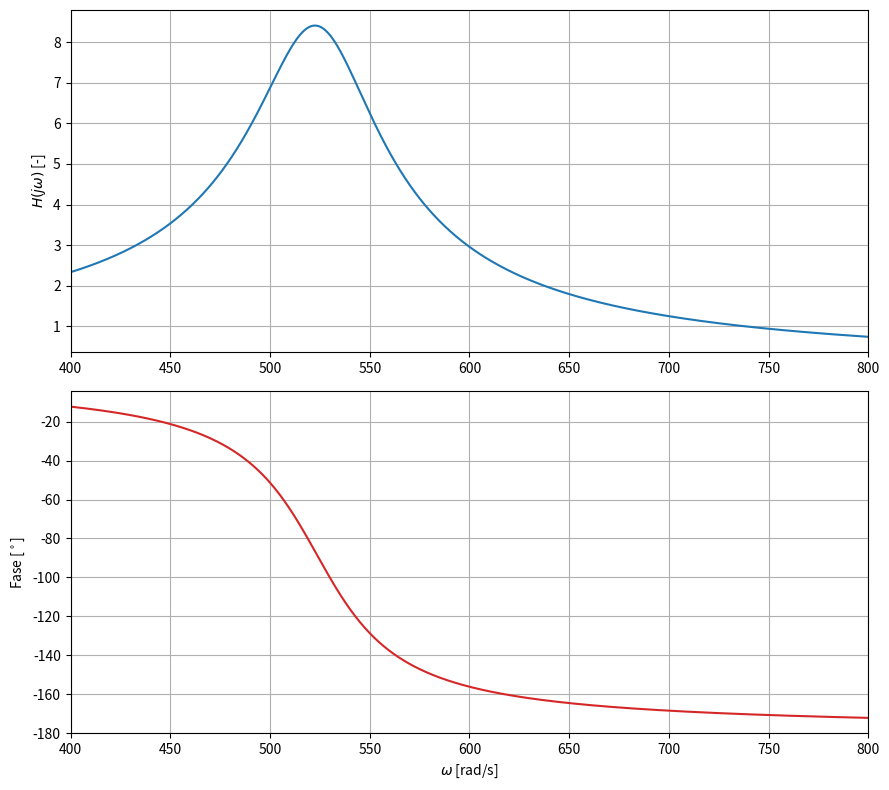

Source code (Python):
import numpy as np
import matplotlib.pyplot as plt
from scipy import signal

# --- Dades del sistema ---
m = 0.02   # kg
c = 1.25   # Ns/m
k = 5500   # N/m

# --- Espai d'estat ---
A = np.array([[0, 1],
              [-k/m, -c/m]])

B = np.array([[0],
              [1/m]])

C = np.array([[k, 0]])   # output = k*x
D = np.array([[0]])

system = signal.StateSpace(A, B, C, D)

# --- Pols ---
p = np.linalg.eigvals(A)

omega_n = np.abs(p)
zeta = np.abs(np.real(p)) / np.abs(p)
omega_r = np.abs(np.imag(p))

print('\n' + '-'*60)
print(f"{'Paràmetre':>12} | {'Valor':>20}")
print('-'*60)

print(f"{'omega_n':>12} | {omega_n[0]:20.2f}  rad/s")
print(f"{'zeta':>12} | {zeta[0]:20.4f}")
print(f"{'omega_r':>12} | {omega_r[0]:20.2f}  rad/s")

print(f"{'poles':>12} |")
for pole in p:
    print(f"{'':>12} | {pole.real:8.2f} {pole.imag:+8.2f}j")

print('-'*60 + '\n')

# --- Bode ---
w = np.linspace(400, 800, 1000)
w, mag, phase = signal.bode(system, w)

H = 10**(mag/20)  # magnitud de dB a absoluta

# --- Plot ---
fig, axs = plt.subplots(2, 1, figsize=(9, 8))

axs[0].plot(w, H, color='tab:blue')
axs[0].set_ylabel(r"$H(j\omega)$ [-]")
axs[0].set_xlim([400, 800])
axs[0].grid()

axs[1].plot(w, phase, color='tab:red')
axs[1].set_xlabel(r"$\omega$ [rad/s]")
axs[1].set_ylabel(r"Fase [$^\circ$]")
axs[1].set_xlim([400, 800])
axs[1].grid()

plt.tight_layout()
plt.show()
